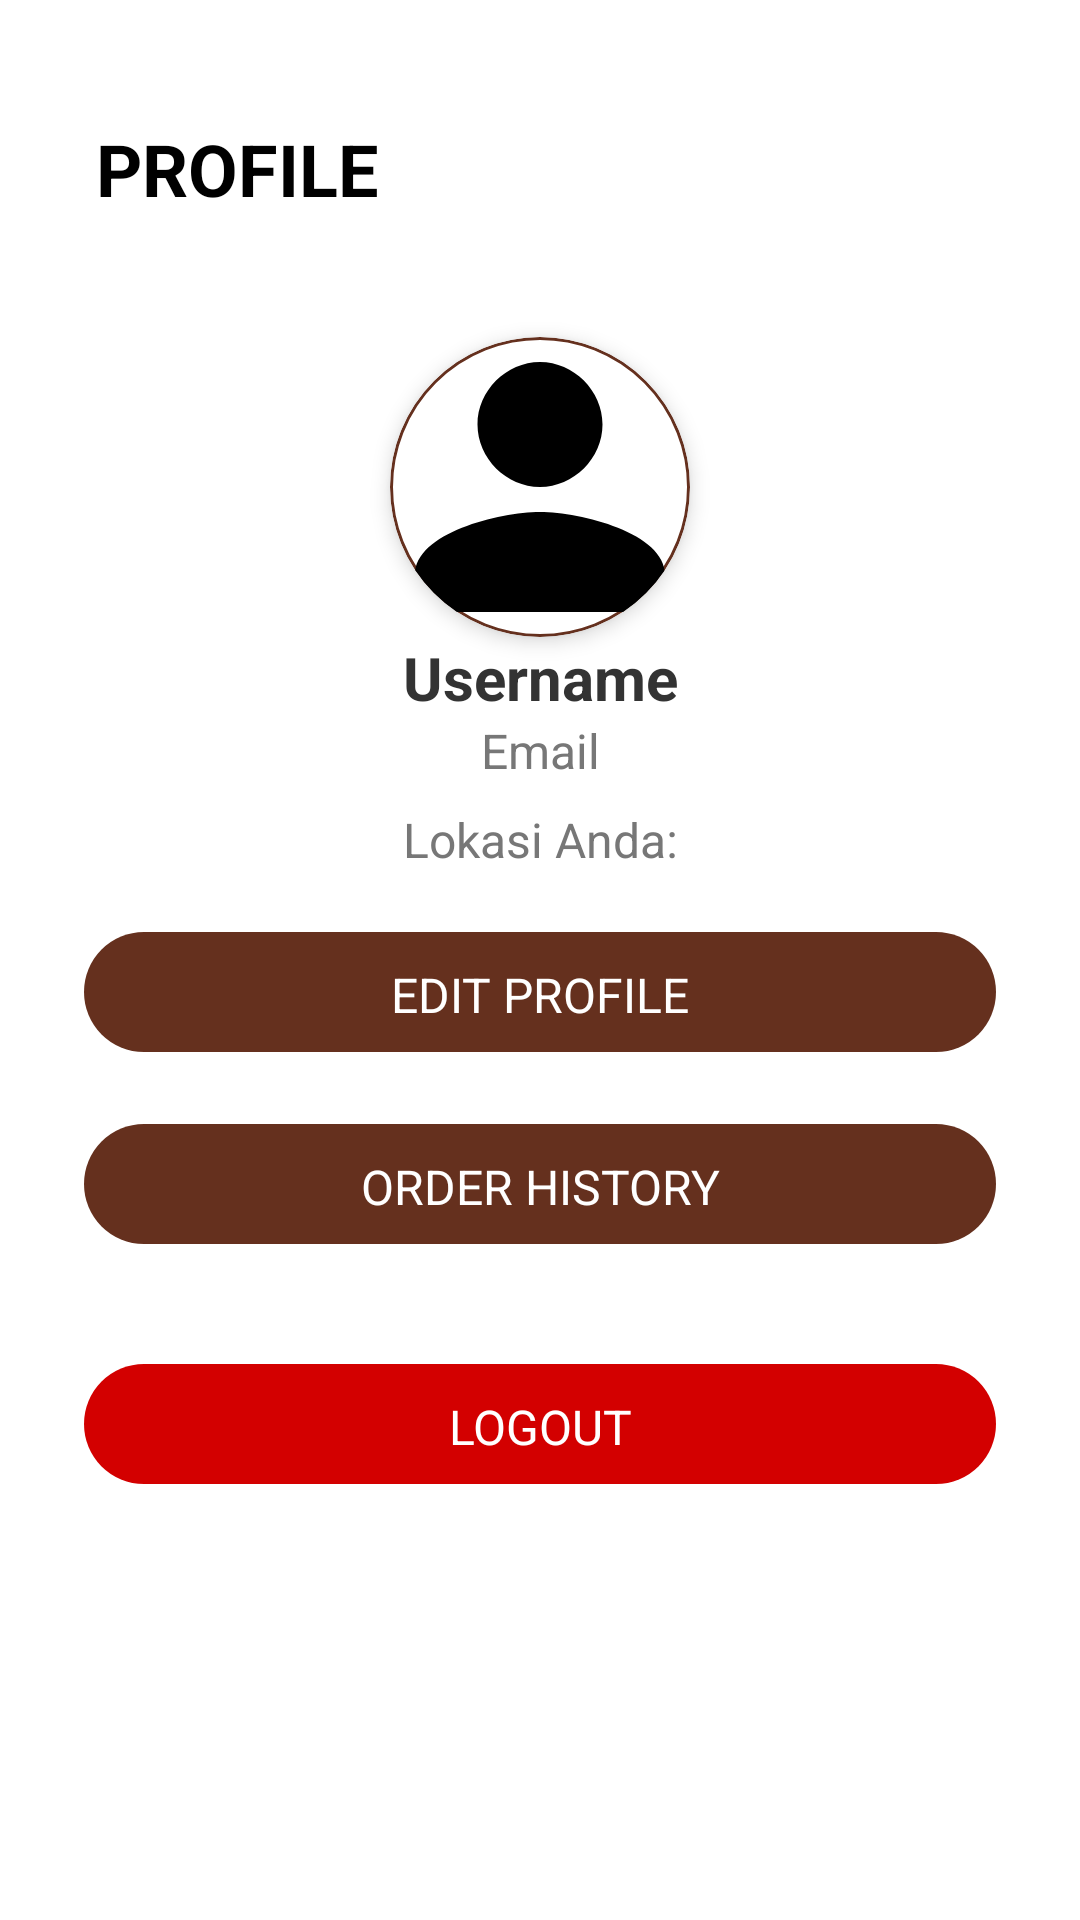

Produce the Android XML layout that renders to this screen, including the resource entries it uses.
<!-- AndroidManifest.xml: application theme Theme.RizqiElektronik -->
<!-- res/layout/fragment_profile.xml -->
<?xml version="1.0" encoding="utf-8"?>
<androidx.constraintlayout.widget.ConstraintLayout xmlns:android="http://schemas.android.com/apk/res/android"
    xmlns:app="http://schemas.android.com/apk/res-auto"
    xmlns:tools="http://schemas.android.com/tools"
    android:layout_width="match_parent"
    android:layout_height="match_parent"
    android:padding="24dp"
    tools:context=".ui.profile.ProfileFragment">

    
    <TextView
        android:id="@+id/tvProfileTitle"
        android:layout_width="wrap_content"
        android:layout_height="wrap_content"
        android:layout_marginStart="8dp"
        android:layout_marginTop="16dp"
        android:text="PROFILE"
        android:textColor="#000000"
        android:textSize="24sp"
        android:textStyle="bold"
        app:layout_constraintStart_toStartOf="parent"
        app:layout_constraintTop_toTopOf="parent" />

    
    <ImageView
        android:id="@+id/imgProfilePicture"
        android:layout_width="100dp"
        android:layout_height="100dp"
        android:layout_marginTop="40dp"
        android:layout_marginBottom="20dp"
        android:src="@drawable/ic_profile_black_24dp"
        android:contentDescription="Profile Picture"
        android:layout_centerHorizontal="true"
        android:scaleType="centerCrop"
        android:background="@drawable/circle_border"
        android:elevation="4dp"
        app:layout_constraintTop_toBottomOf="@id/tvProfileTitle"
        app:layout_constraintStart_toStartOf="parent"
        app:layout_constraintEnd_toEndOf="parent"
        android:clipToOutline="true" />

    
    <TextView
        android:id="@+id/tvUsername"
        android:layout_width="wrap_content"
        android:layout_height="wrap_content"
        android:text="Username"
        android:textSize="20sp"
        android:textStyle="bold"
        android:textColor="#333333"
        android:layout_marginBottom="20dp"
        app:layout_constraintTop_toBottomOf="@id/imgProfilePicture"
        app:layout_constraintStart_toStartOf="parent"
        app:layout_constraintEnd_toEndOf="parent" />

    
    <TextView
        android:id="@+id/tvEmail"
        android:layout_width="wrap_content"
        android:layout_height="wrap_content"
        android:text="Email"
        android:textSize="16sp"
        android:textColor="#777777"
        app:layout_constraintTop_toBottomOf="@id/tvUsername"
        app:layout_constraintStart_toStartOf="parent"
        app:layout_constraintEnd_toEndOf="parent" />

    
    <TextView
        android:id="@+id/tvLocation"
        android:layout_width="wrap_content"
        android:layout_height="wrap_content"
        android:text="Lokasi Anda:"
        android:textSize="16sp"
        android:textColor="#777777"
        android:layout_marginTop="8dp"
        app:layout_constraintTop_toBottomOf="@id/tvEmail"
        app:layout_constraintStart_toStartOf="parent"
        app:layout_constraintEnd_toEndOf="parent" />

    
    <com.google.android.material.button.MaterialButton
        android:id="@+id/btnEditProfile"
        style="@style/Widget.Material3.Button.IconButton.Filled"
        android:layout_width="0dp"
        android:layout_height="48dp"
        android:layout_marginTop="16dp"
        android:text="Edit profile"
        android:textAllCaps="true"
        android:textColor="#FFFFFF"
        android:textSize="16sp"
        app:layout_constraintEnd_toEndOf="parent"
        app:layout_constraintStart_toStartOf="parent"
        app:layout_constraintTop_toBottomOf="@id/tvLocation" />

    
    <com.google.android.material.button.MaterialButton
        android:id="@+id/btnOrderHistory"
        style="@style/Widget.Material3.Button.IconButton.Filled"
        android:layout_width="0dp"
        android:layout_height="48dp"
        android:layout_marginTop="16dp"
        android:text="Order History"
        android:textAllCaps="true"
        android:textColor="#FFFFFF"
        android:textSize="16sp"
        app:layout_constraintEnd_toEndOf="parent"
        app:layout_constraintStart_toStartOf="parent"
        app:layout_constraintTop_toBottomOf="@id/btnEditProfile" />

    
    <com.google.android.material.button.MaterialButton
        android:id="@+id/btnLogout"
        android:layout_width="0dp"
        android:layout_height="48dp"
        android:layout_marginTop="32dp"
        style="@style/Widget.Material3.Button.IconButton.Filled"
        app:backgroundTint="@color/red"
        android:text="Logout"
        android:textAllCaps="true"
        android:textColor="#FFFF"
        android:textSize="16sp"
        app:layout_constraintEnd_toEndOf="parent"
        app:layout_constraintStart_toStartOf="parent"
        app:layout_constraintTop_toBottomOf="@id/btnOrderHistory" />

</androidx.constraintlayout.widget.ConstraintLayout>
<!-- resources referenced by this layout -->
<resources>
  <color name="red">#D30000</color>
  <!-- drawable circle_border (drawable) -->
  <?xml version="1.0" encoding="utf-8"?>
  <shape xmlns:android="http://schemas.android.com/apk/res/android">
      <solid android:color="#ffffff"/>
      <corners android:radius="60dp"/>
      <stroke android:width="1dp" android:color="@color/logo"/>
  </shape>
  <!-- drawable ic_profile_black_24dp (drawable) -->
  <?xml version="1.0" encoding="utf-8"?>
  <vector xmlns:android="http://schemas.android.com/apk/res/android"
      android:width="24dp"
      android:height="24dp"
      android:viewportWidth="24"
      android:viewportHeight="24">
      <path
          android:fillColor="#FF000000"
          android:pathData="M12,12c2.7,0 5,-2.3 5,-5s-2.3,-5 -5,-5 -5,2.3 -5,5 2.3,5 5,5zm0,2c-3.3,0 -10,1.7 -10,5v3h20v-3c0,-3.3 -6.7,-5 -10,-5z"/>
  </vector>
  <style name="Theme.RizqiElektronik" parent="Theme.MaterialComponents.DayNight.DarkActionBar">
          
          <item name="colorPrimary">@color/logo</item>
          <item name="colorPrimaryVariant">@color/black</item>
          <item name="colorOnPrimary">@color/white</item>
          
          <item name="colorSecondary">@color/teal_200</item>
          <item name="colorSecondaryVariant">@color/teal_700</item>
          <item name="colorOnSecondary">@color/black</item>
          
          <item name="android:statusBarColor">?attr/colorPrimaryVariant</item>
          
      </style>
  <color name="logo">#65301E</color>
  <color name="black">#FF000000</color>
  <color name="white">#FFFFFFFF</color>
  <color name="teal_200">#FF03DAC5</color>
  <color name="teal_700">#FF018786</color>
</resources>
